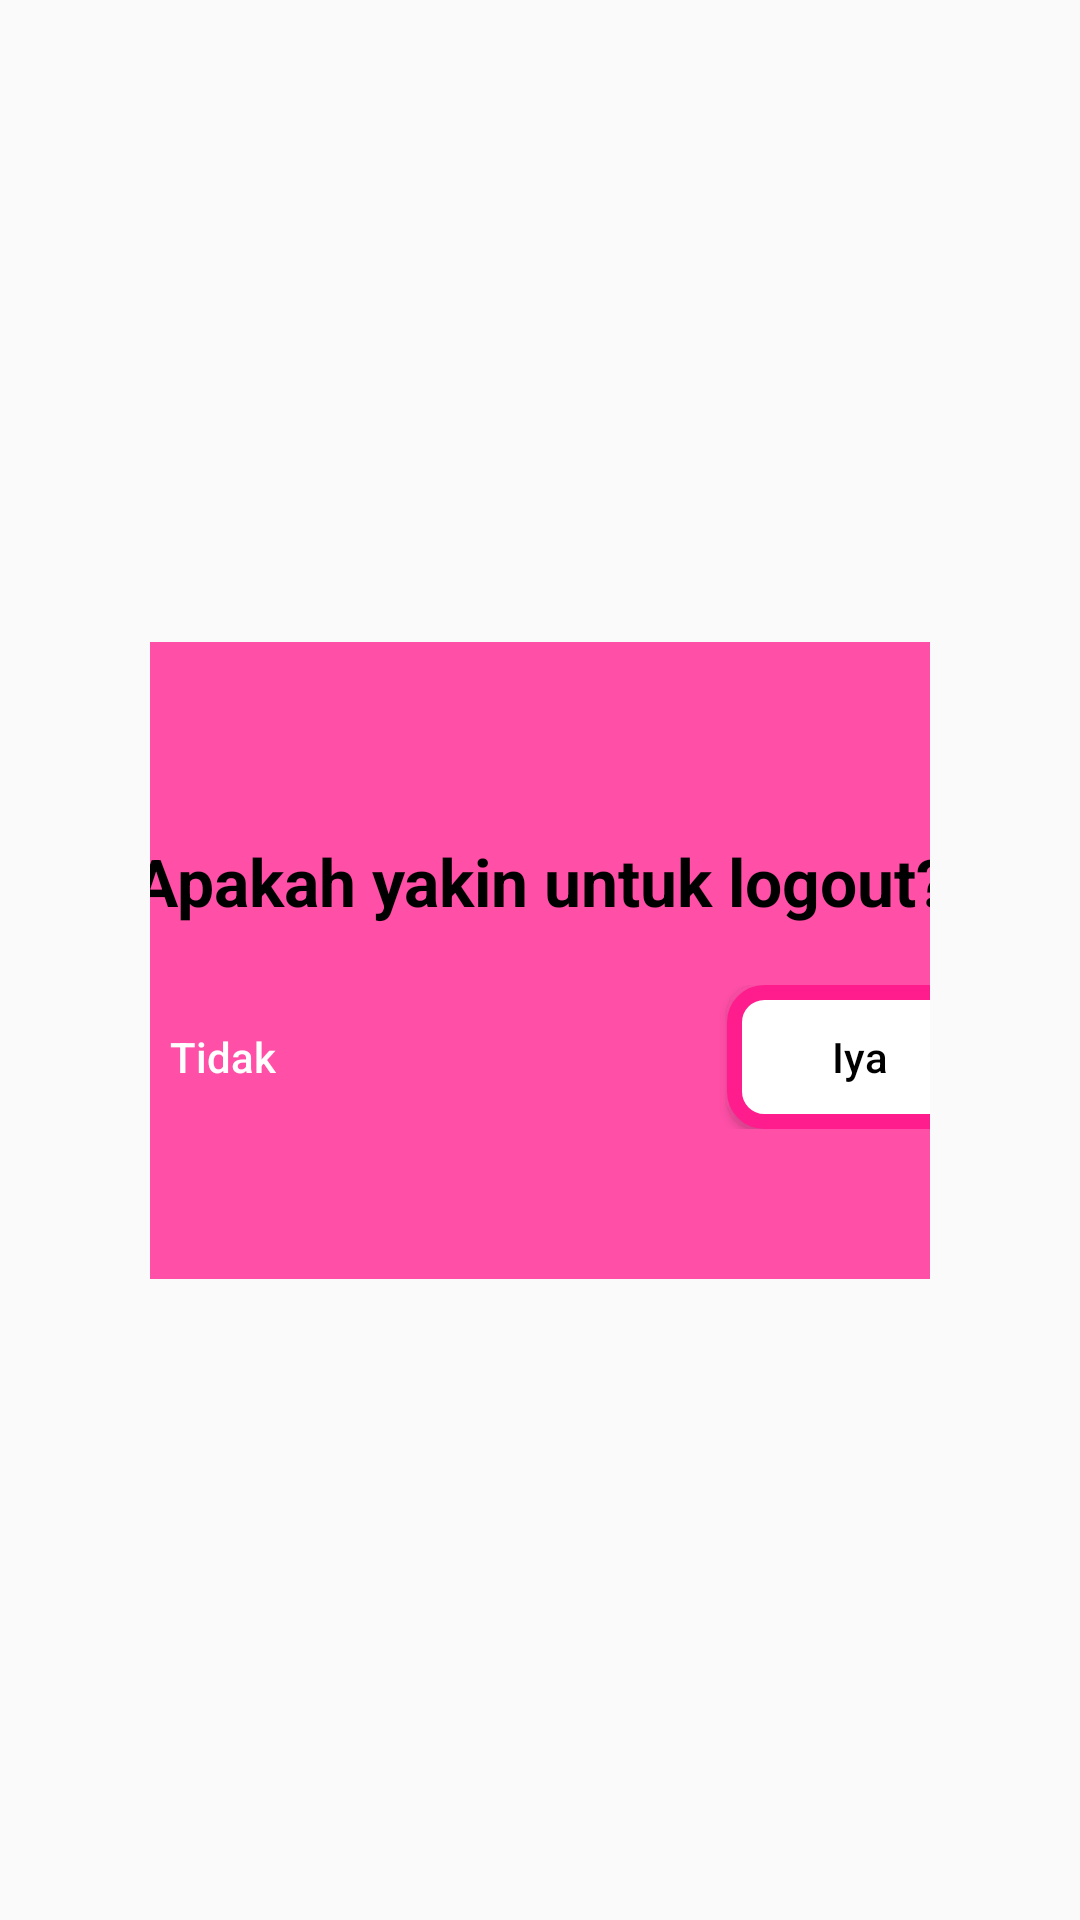

Here is an Android app screen rendered from its layout file. Give the layout XML and the strings, colors and styles it references.
<!-- AndroidManifest.xml: application theme Theme.EmodulInteraktif -->
<!-- res/layout/dialog_logout.xml -->
<?xml version="1.0" encoding="utf-8"?>
<androidx.constraintlayout.widget.ConstraintLayout xmlns:android="http://schemas.android.com/apk/res/android"
    xmlns:app="http://schemas.android.com/apk/res-auto"
    xmlns:tools="http://schemas.android.com/tools"
    android:layout_width="match_parent"
    android:layout_height="match_parent"
    android:paddingHorizontal="50dp"
    android:orientation="vertical">

    <LinearLayout
        android:layout_width="400dp"
        android:layout_height="wrap_content"
        android:layout_centerInParent="true"
        android:background="@drawable/bg_rounded"
        android:orientation="vertical"
        app:layout_constraintBottom_toBottomOf="parent"
        app:layout_constraintEnd_toEndOf="parent"
        app:layout_constraintStart_toStartOf="parent"
        app:layout_constraintTop_toTopOf="parent">

        <LinearLayout
            android:layout_width="match_parent"
            android:layout_height="wrap_content"
            android:layout_margin="20dp"
            android:background="@drawable/bg_rounded_white"
            android:orientation="vertical"
            android:padding="10dp">

            <TextView
                android:id="@+id/label_name_et"
                android:layout_width="match_parent"
                android:layout_height="wrap_content"
                android:layout_centerHorizontal="true"
                android:layout_gravity="center"
                android:layout_marginTop="35dp"
                android:gravity="center"
                android:text="Apakah yakin untuk logout?"
                android:textColor="@android:color/black"
                android:textSize="22dp"
                android:textStyle="bold" />

            <androidx.constraintlayout.widget.ConstraintLayout
                android:layout_width="match_parent"
                android:layout_height="wrap_content"
                android:paddingHorizontal="20dp"
                android:paddingVertical="20dp">

                <Button
                    android:id="@+id/tidak"
                    android:layout_width="wrap_content"
                    android:layout_height="wrap_content"
                    android:background="@drawable/bg_button"
                    android:inputType="textCapWords"
                    android:text="Tidak"
                    android:textColor="@android:color/white"
                    app:layout_constraintBottom_toBottomOf="parent"
                    app:layout_constraintStart_toStartOf="parent"
                    app:layout_constraintTop_toTopOf="parent" />

                <Button
                    android:id="@+id/iya"
                    android:layout_width="wrap_content"
                    android:layout_height="wrap_content"
                    android:layout_gravity="end"
                    android:background="@drawable/bg_button_border"
                    android:inputType="textCapWords"
                    android:text="Iya"
                    android:textColor="@color/black"
                    app:layout_constraintBottom_toBottomOf="parent"
                    app:layout_constraintEnd_toEndOf="parent"
                    app:layout_constraintTop_toTopOf="parent" />
            </androidx.constraintlayout.widget.ConstraintLayout>

        </LinearLayout>

    </LinearLayout>

</androidx.constraintlayout.widget.ConstraintLayout>
<!-- resources referenced by this layout -->
<resources>
  <color name="black">#FF000000</color>
  <!-- drawable bg_button_border (drawable) -->
  <?xml version="1.0" encoding="UTF-8"?>
  <shape xmlns:android="http://schemas.android.com/apk/res/android">
      <solid android:color="@color/white"/>
      <corners android:radius="10dp"/>
      <stroke android:color="@color/primaryDarkColor" android:width="5dp"/>
  </shape>
  <!-- drawable bg_rounded (drawable) -->
  <?xml version="1.0" encoding="UTF-8"?>
  <shape xmlns:android="http://schemas.android.com/apk/res/android">
      <solid android:color="@color/primaryColor"/>
      <corners android:radius="20dp"/>
  </shape>
  <style name="Theme.EmodulInteraktif" parent="Theme.AppCompat.DayNight.NoActionBar">
          
          <item name="colorPrimary">@color/primaryColor</item>
          <item name="colorPrimaryVariant">@color/primaryDarkColor</item>
          <item name="colorOnPrimary">@color/black</item>
          
          <item name="colorSecondary">@color/secondaryColor</item>
          <item name="colorSecondaryVariant">@color/secondaryDarkColor</item>
          <item name="colorOnSecondary">@color/black</item>
          
          <item name="android:statusBarColor">@color/primaryDarkColor</item>
          
      </style>
  <color name="white">#FFFFFFFF</color>
  <color name="primaryDarkColor">#FF1D8E</color>
  <color name="primaryColor">#FF4FA7</color>
  <color name="secondaryColor">#FF4FA7</color>
  <color name="secondaryDarkColor">#FF1D8E</color>
</resources>
